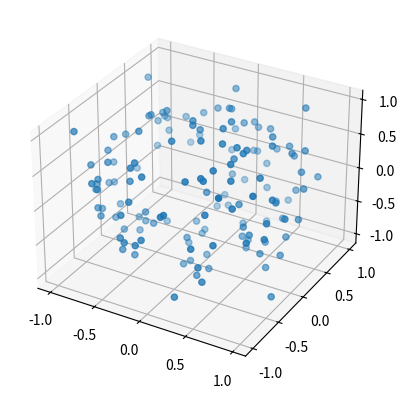

Generate this figure with matplotlib:
import numpy as np
import matplotlib.pyplot as plt


def generate_circle(n_in=100,n_out=50,do_plot=False):
    """
    This function generates a circle in 2D with n_in points and n_out points of noise

    Parameters
    ----------
    n_in : int, optional
        The number of points on the circle. The default is 100.
    n_out : int, optional
        The number of points of noise. The default is 50.
    do_plot : bool, optional
        If True, the function plot the circle. The default is False.
    """
    # Generate points on unit circle
    t = np.linspace(0,2*np.pi,n_in)
    X = np.array([np.cos(t),np.sin(t),np.zeros(n_in)]).T

    # Generate noise on the square
    X_circle = np.concatenate([X,-1+2*np.random.rand(n_out,3)],axis=0)

    if do_plot:
        plt.scatter(X_circle[:,0],X_circle[:,1])
        plt.axis('equal')
        plt.show()
    return X_circle


def generate_sphere(n_in,n_out,do_plot=False):
    """
    This function generates a sphere in 3D with n_in points and n_out points of noise

    Parameters
    ----------
    n_in : int
        The number of points on the sphere
    n_out : int
        The number of points of noise
    do_plot : bool, optional
        If True, the function plot the sphere. The default is False.
    """
    # Generate data points on the 3D sphere
    X = np.random.normal(0,1,(n_in,3))
    for i in range(n_in):
        X[i]/=np.linalg.norm(X,axis=1)[i]

    # Generate noise on the 3D cube
    X_sphere = np.concatenate([X,-1+2*np.random.rand(n_out,3)],axis=0)

    if do_plot:
        fig = plt.figure()
        ax = fig.add_subplot(111, projection='3d')
        ax.scatter(X_sphere[:,0],X_sphere[:,1],X_sphere[:,2])
        plt.show()
    return X_sphere


if __name__ == '__main__':

    ############## YOU CAN MODIFY THE FOLLOWING LINES ##############
    N_in = 100 # Number of points on the circle/sphere
    N_out = 50 # Number of points of noise
    ################################################################

    generate_sphere(N_in,N_out,True)
    
